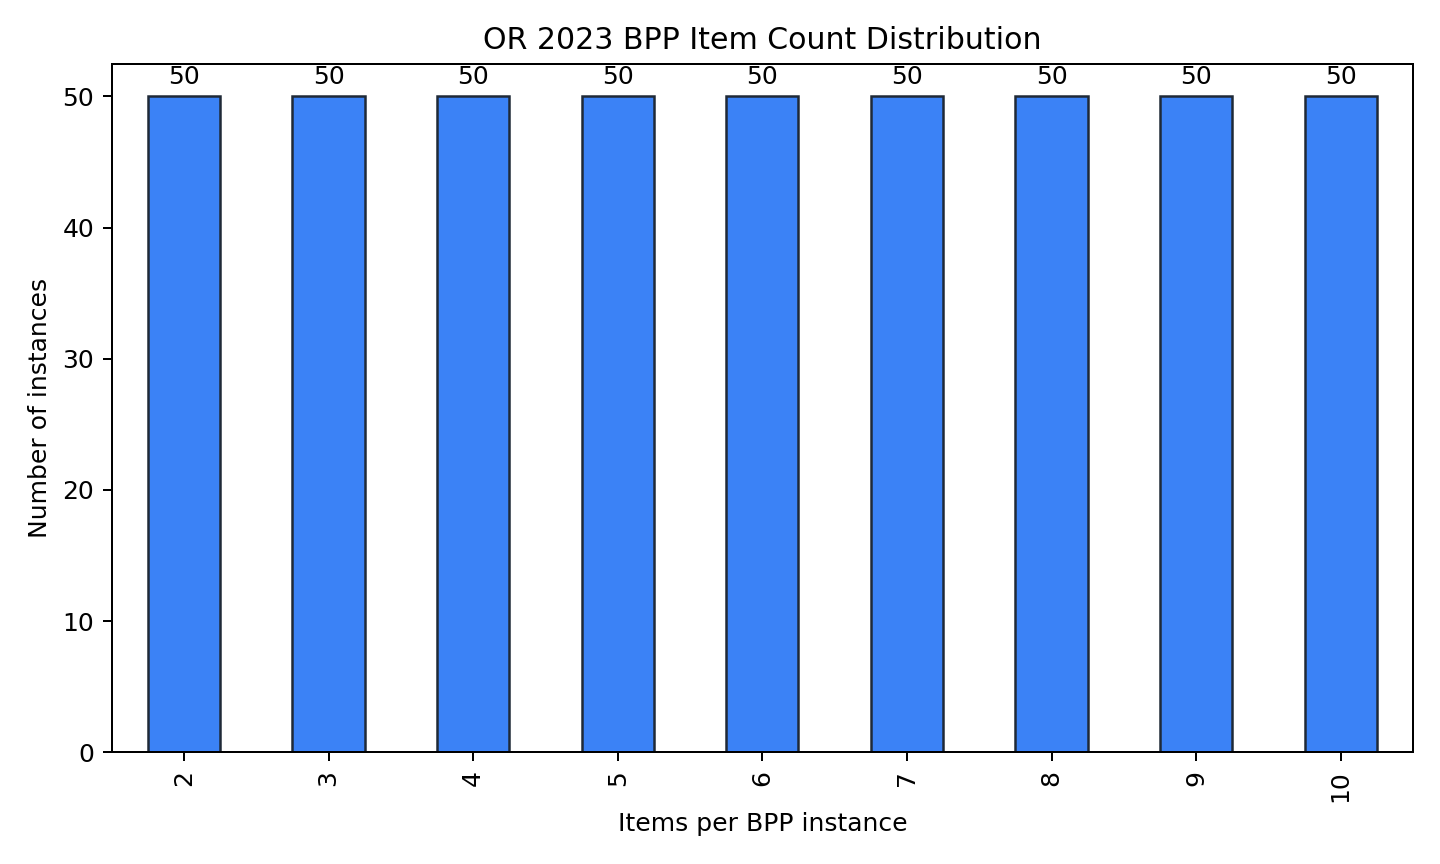

The file beside this chart, header and first rows:
item_count, instances
2, 50
3, 50
4, 50
5, 50
6, 50
7, 50
8, 50
9, 50
10, 50
